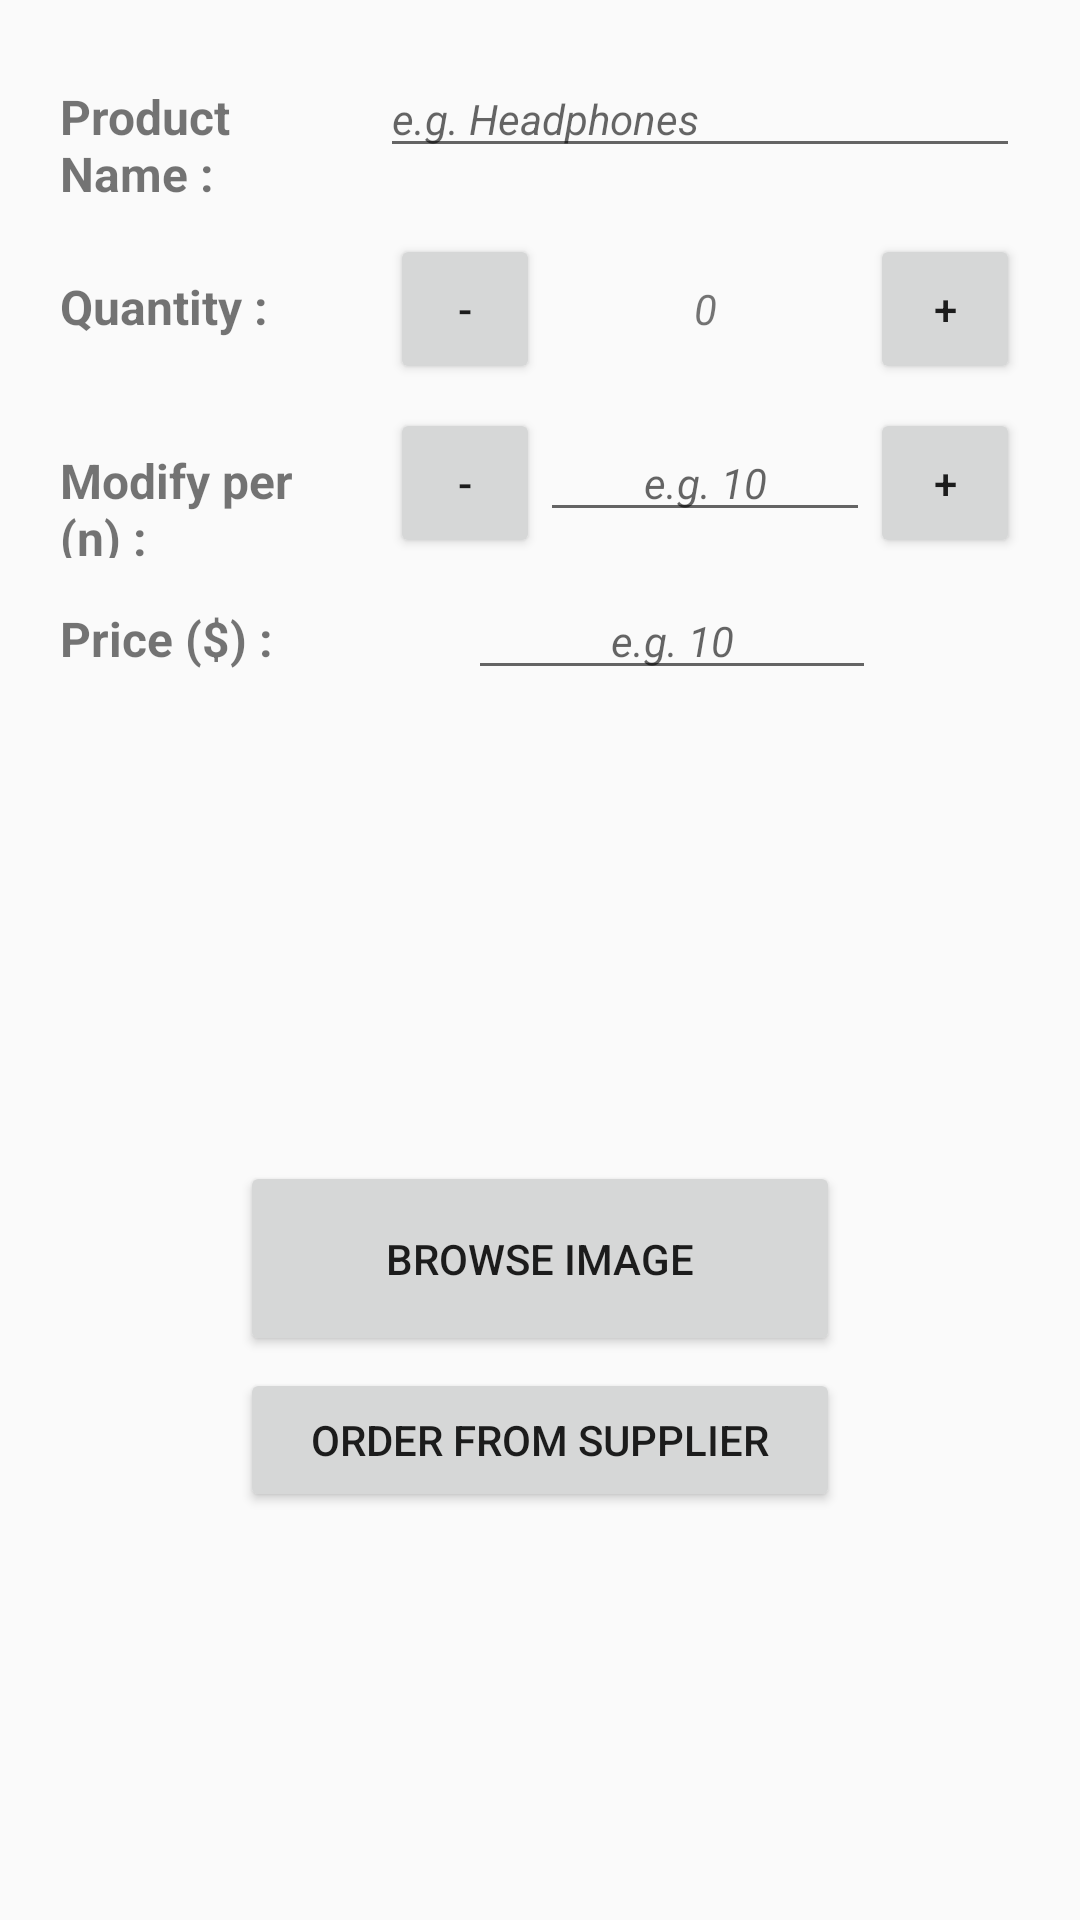

This screen was rendered from an Android layout file. Write that file and the resources it references.
<!-- AndroidManifest.xml: application theme AppTheme -->
<!-- res/layout/activity_detail.xml -->
<?xml version="1.0" encoding="utf-8"?>
<LinearLayout xmlns:android="http://schemas.android.com/apk/res/android"
    xmlns:tools="http://schemas.android.com/tools"
    style="@style/parent_linear_layout_activity_detail"
    tools:context="com.example.android.inventoryproject.DetailActivity">

    <LinearLayout style="@style/child_linear_layout_activity_detail">

        <TextView
            style="@style/info_text_views_activity_detail"
            android:text="@string/product_name" />

        <EditText
            android:id="@+id/edit_text_name"
            style="@style/edit_texts_activity_detail"
            android:layout_weight="2"
            android:hint="@string/product_name_hint"
            android:maxLength="20" />

    </LinearLayout>

    <LinearLayout style="@style/child_linear_layout_activity_detail">

        <TextView
            style="@style/info_text_views_activity_detail"
            android:text="@string/product_quantity" />

        <Button
            android:id="@+id/button_decrease_one"
            style="@style/value_buttons_activity_detail"
            android:text="@string/product_quantity_decrease_by_one" />

        <TextView
            android:id="@+id/text_view_quantity_final"
            style="@style/value_text_view_activity_detail"
            android:text="@string/product_quantity_init" />

        <Button
            android:id="@+id/button_increase_one"
            style="@style/value_buttons_activity_detail"
            android:text="@string/product_quantity_increase_by_one" />

    </LinearLayout>

    <LinearLayout style="@style/child_linear_layout_activity_detail">

        <TextView
            style="@style/info_text_views_activity_detail"
            android:text="@string/product_modifier_quantity_per_n" />

        <Button
            android:id="@+id/button_decrease_n"
            style="@style/value_buttons_activity_detail"
            android:text="@string/product_quantity_decrease_by_one" />

        <EditText
            android:id="@+id/edit_text_quantity"
            style="@style/edit_texts_activity_detail"
            android:layout_weight="1"
            android:gravity="center"
            android:hint="@string/product_quantity_modifier_hint"
            android:inputType="number"
            android:maxLength="4" />

        <Button
            android:id="@+id/button_increase_n"
            style="@style/value_buttons_activity_detail"
            android:text="@string/product_quantity_increase_by_one" />

    </LinearLayout>

    <LinearLayout style="@style/child_linear_layout_activity_detail">

        <TextView
            style="@style/info_text_views_activity_detail"
            android:text="@string/product_price" />

        <EditText
            android:id="@+id/edit_text_price"
            style="@style/edit_texts_activity_detail"
            android:layout_marginRight="48dp"
            android:layout_weight="1"
            android:gravity="center"
            android:hint="@string/product_price_hint"
            android:inputType="number"
            android:maxLength="4" />

    </LinearLayout>

    <LinearLayout style="@style/image_linear_layout_activity_detail">

        <ImageView
            android:id="@+id/detail_image"
            style="@style/image_view_activity_detail" />

        <Button
            android:id="@+id/button_select_image"
            style="@style/browse_image_button"
            android:text="@string/product_browse_image_button" />

    </LinearLayout>

    <Button
        android:id="@+id/button_order_from_supplier"
        style="@style/order_button"
        android:text="@string/product_order_from_supplier" />

</LinearLayout>
<!-- resources referenced by this layout -->
<resources>
  <string name="product_browse_image_button">Browse Image</string>
  <string name="product_modifier_quantity_per_n">Modify per (n) :</string>
  <string name="product_name">Product Name :</string>
  <string name="product_name_hint">e.g. Headphones</string>
  <string name="product_order_from_supplier">Order from supplier</string>
  <string name="product_price">Price ($) :</string>
  <string name="product_price_hint">e.g. 10</string>
  <string name="product_quantity">Quantity :</string>
  <string name="product_quantity_decrease_by_one">-</string>
  <string name="product_quantity_increase_by_one">+</string>
  <string name="product_quantity_init">0</string>
  <string name="product_quantity_modifier_hint">e.g. 10</string>
  <style name="browse_image_button">
          <item name="android:layout_width">match_parent</item>
          <item name="android:layout_height">wrap_content</item>
          <item name="android:layout_weight">0.5</item>
      </style>
  <style name="child_linear_layout_activity_detail">
          <item name="android:layout_width">match_parent</item>
          <item name="android:layout_height">@dimen/height_or_width_of_fifty_d_p</item>
          <item name="android:layout_margin">@dimen/margin_or_padding_four_d_p</item>
          <item name="android:orientation">horizontal</item>
      </style>
  <style name="edit_texts_activity_detail">
          <item name="android:layout_width">@dimen/layout_width_of_zero_d_p</item>
          <item name="android:layout_height">wrap_content</item>
          <item name="android:textSize">@dimen/size_of_fourteen_s_p</item>
          <item name="android:textStyle">italic</item>
      </style>
  <style name="image_view_activity_detail">
          <item name="android:layout_width">wrap_content</item>
          <item name="android:layout_height">wrap_content</item>
          <item name="android:layout_weight">4</item>
          <item name="android:src">@drawable/attachment</item>
          <item name="android:scaleType">centerCrop</item>
      </style>
  <style name="info_text_views_activity_detail">
          <item name="android:layout_width">@dimen/layout_width_of_zero_d_p</item>
          <item name="android:layout_height">wrap_content</item>
          <item name="android:layout_weight">1</item>
          <item name="android:textStyle">bold</item>
          <item name="android:textSize">@dimen/size_of_sixteen_s_p</item>
      </style>
  <style name="order_button">
          <item name="android:layout_width">@dimen/height_or_width_of_two_hundred_d_p</item>
          <item name="android:layout_height">wrap_content</item>
          <item name="android:layout_gravity">center_horizontal</item>
      </style>
  <style name="parent_linear_layout_activity_detail">
          <item name="android:layout_width">match_parent</item>
          <item name="android:layout_height">match_parent</item>
          <item name="android:orientation">vertical</item>
          <item name="android:padding">@dimen/padding_of_sixteen_d_p</item>
      </style>
  <style name="value_buttons_activity_detail">
          <item name="android:layout_width">@dimen/height_or_width_of_fifty_d_p</item>
          <item name="android:layout_height">@dimen/height_or_width_of_fifty_d_p</item>
      </style>
  <style name="AppTheme" parent="Theme.AppCompat.Light.DarkActionBar">
          
          <item name="colorPrimary">@color/colorPrimary</item>
          <item name="colorPrimaryDark">@color/colorPrimaryDark</item>
          <item name="colorAccent">@color/colorAccent</item>
      </style>
  <dimen name="height_or_width_of_fifty_d_p">50dp</dimen>
  <dimen name="margin_or_padding_four_d_p">4dp</dimen>
  <dimen name="layout_width_of_zero_d_p">0dp</dimen>
  <dimen name="size_of_fourteen_s_p">14sp</dimen>
  <dimen name="height_or_width_of_two_hundred_d_p">200dp</dimen>
  <dimen name="size_of_sixteen_s_p">16sp</dimen>
  <dimen name="padding_of_sixteen_d_p">16dp</dimen>
  <color name="colorPrimary">#E24C4C</color>
  <color name="colorPrimaryDark">#32323C</color>
  <color name="colorAccent">#ECAB60</color>
</resources>
